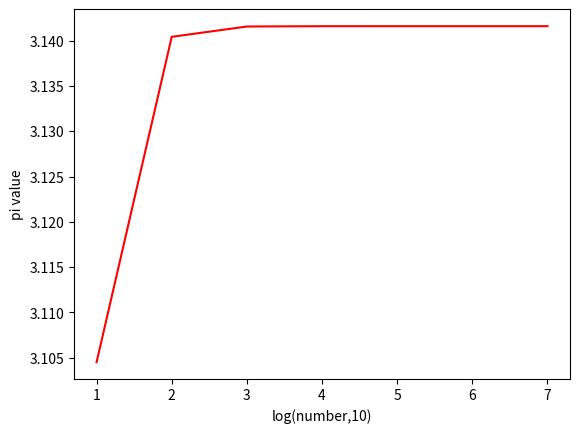

The matplotlib source for this figure:
#Ex4_9.py
from random import random
from time import perf_counter
import matplotlib.pyplot as plt
from math import log

x_label=[]
y_value=[]
for k in [10,100,1000,10000,100000,1000000,10000000]:
    steps = k
    dx=1.0/steps
    y0=1
    s=0
    start = perf_counter()
    for i in range(1, steps+1):
        x = i*dx
        y1 = (1-x*x)**0.5
        s = s+(y0+y1)*dx/2
        y0=y1
    pi = 4 * s
    x_label=x_label+[log(k,10)]
    y_value=y_value+[pi]
plt.plot(x_label,y_value,'r')
plt.ylabel('pi value')
plt.xlabel('log(number,10)')
plt.show()

